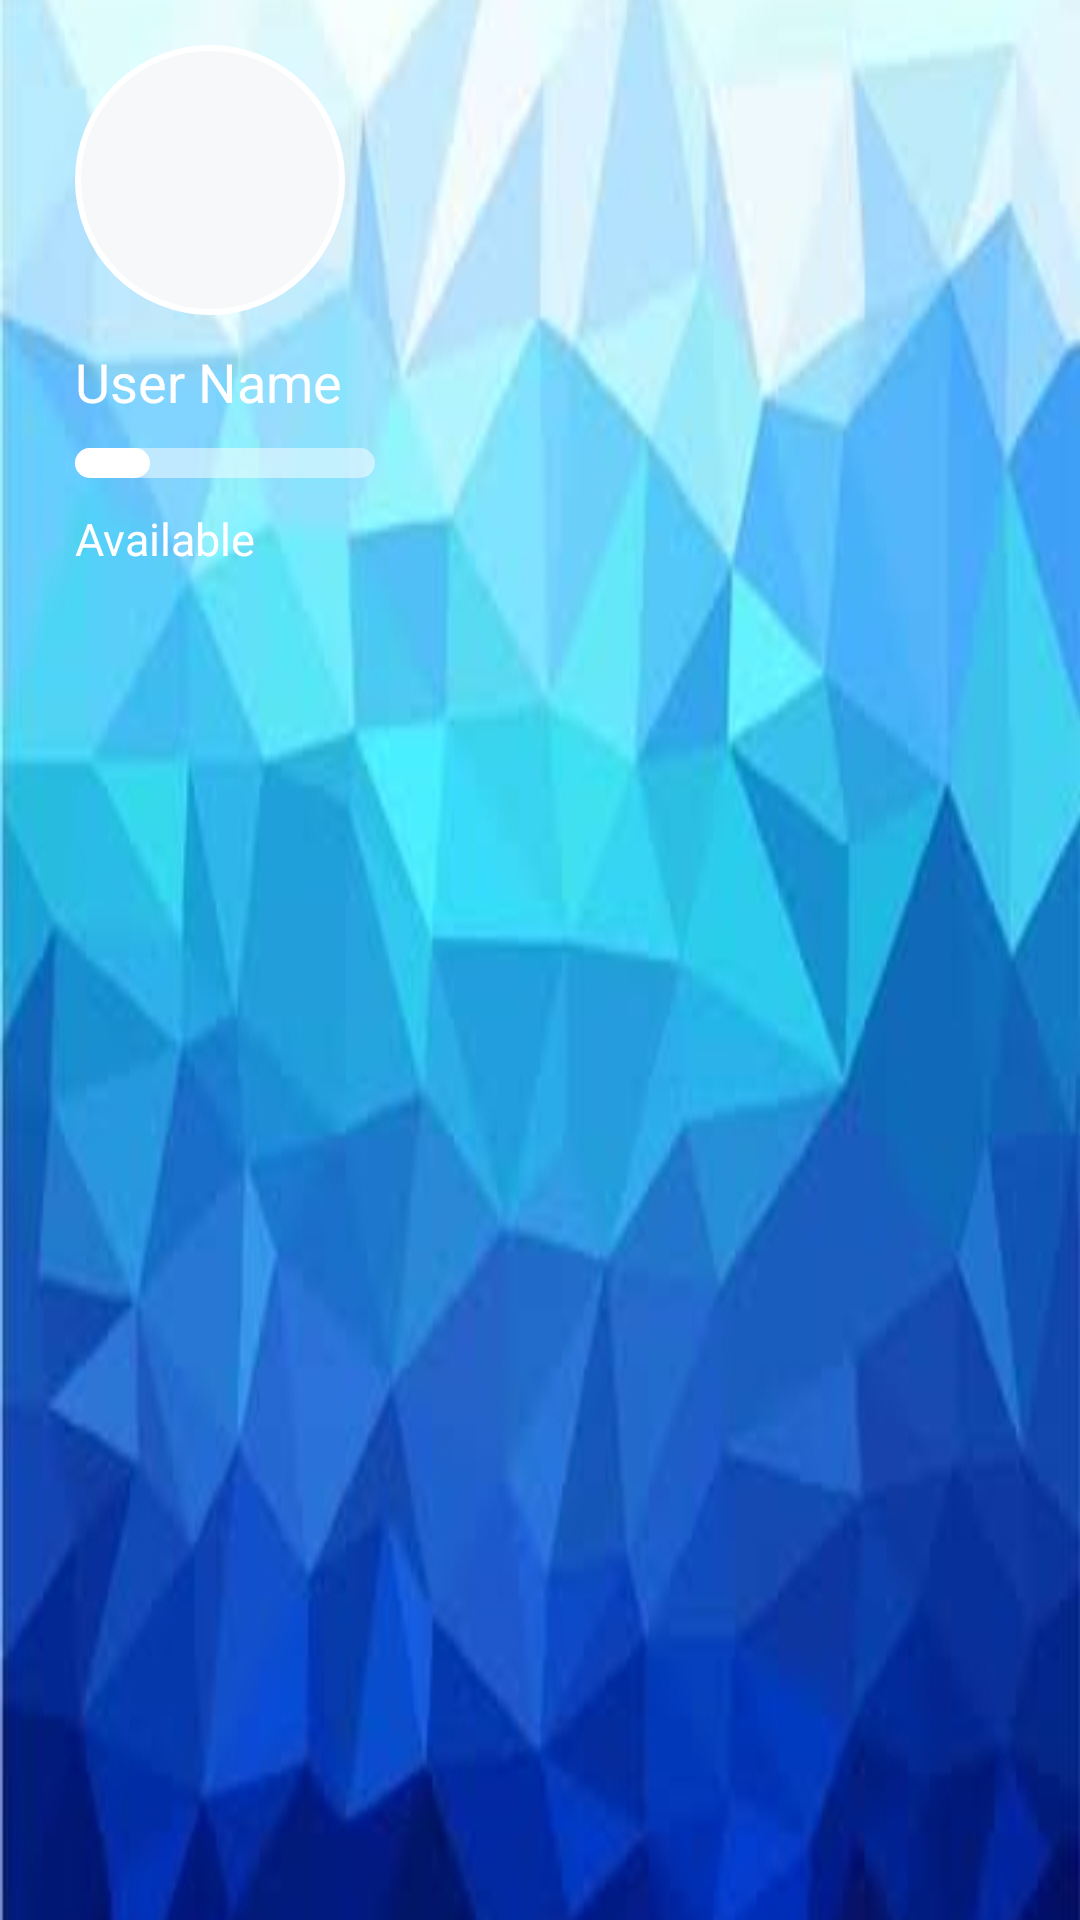

Android layout source for this screen:
<!-- AndroidManifest.xml: application theme Theme.BlackCoffer -->
<!-- res/layout/header.xml -->
<?xml version="1.0" encoding="utf-8"?>

<LinearLayout xmlns:android="http://schemas.android.com/apk/res/android"
    xmlns:app="http://schemas.android.com/apk/res-auto"
    android:orientation="vertical"
    android:layout_width="match_parent"
    android:layout_height="200dp"
    android:background="@drawable/header_image"
    >

    <RelativeLayout
        android:layout_width="match_parent"
        android:layout_height="match_parent"
        android:layout_margin="15dp">

        <ImageView
            android:layout_width="30dp"
            android:layout_height="30dp"
            android:layout_alignParentEnd="true"
            android:src="@drawable/settings"/>

        <LinearLayout
            android:layout_width="match_parent"
            android:layout_height="match_parent"
            android:layout_marginStart="10dp"
            android:orientation="vertical">

            <LinearLayout
                android:layout_width="90dp"
                android:layout_height="90dp"
                android:background="@drawable/image_bg"
                android:orientation="vertical"
                android:layout_marginBottom="10dp">

                <ImageView
                    android:layout_width="match_parent"
                    android:layout_height="match_parent"
                    android:src="@drawable/person"
                    app:tint="@color/person" />

            </LinearLayout>

            <TextView
                android:layout_width="match_parent"
                android:layout_height="wrap_content"
                android:text="User Name"
                android:textColor="@color/white"
                android:textSize="18sp"
                android:layout_marginBottom="10dp"/>

            <ProgressBar
                android:layout_width="100dp"
                android:layout_height="10dp"
                style="?android:attr/progressBarStyleHorizontal"
                android:progressDrawable="@drawable/progress_profile_bg"
                android:max="100"
                android:progress="25"
                android:layout_marginBottom="10dp"/>

            <TextView
                android:layout_width="match_parent"
                android:layout_height="wrap_content"
                android:text="Available"
                android:textColor="@color/white"
                android:textSize="15sp" />

        </LinearLayout>

    </RelativeLayout>

</LinearLayout>
<!-- resources referenced by this layout -->
<resources>
  <color name="person">#718b9a</color>
  <color name="white">#FFFFFFFF</color>
  <!-- drawable header_image: jpg bitmap (drawable, 225371 bytes) -->
  <!-- drawable image_bg (drawable) -->
  <?xml version="1.0" encoding="utf-8"?>
  
  <shape xmlns:android="http://schemas.android.com/apk/res/android"
      android:shape="oval">
      <solid android:color="@color/person_bg"/>
      <stroke android:color="@color/white" android:width="2dp"/>
  </shape>
  <!-- drawable progress_profile_bg (drawable) -->
  <?xml version="1.0" encoding="utf-8"?>
  
  <layer-list xmlns:android="http://schemas.android.com/apk/res/android">
      <item android:id="@+id/background">
          <shape android:shape="rectangle">
              <corners android:radius="7dp"/>
              <solid android:color="@color/transparent"/>
          </shape>
      </item>
      <item android:id="@+id/progress">
          <scale android:scaleWidth="100%">
              <shape android:shape="rectangle">
                  <corners android:radius="7dp"/>
                  <solid android:color="@color/white"/>
              </shape>
          </scale>
      </item>
  </layer-list>
  <style name="Theme.BlackCoffer" parent="Theme.AppCompat.DayNight.NoActionBar">
          
          <item name="colorPrimary">@color/main_bg</item>
          <item name="colorPrimaryVariant">@color/primary_bg</item>
          <item name="colorOnPrimary">@color/grey</item>
          <item name="android:windowFullscreen">false</item>
          
          <item name="colorSecondary">@color/teal_200</item>
          <item name="colorSecondaryVariant">@color/teal_700</item>
          <item name="colorOnSecondary">@color/black</item>
          
          <item name="android:statusBarColor">@color/main_bg</item>
          
      </style>
  <color name="person_bg">#f7f8fa</color>
  <color name="transparent">#80FFFFFF</color>
  <color name="main_bg">#10324c</color>
  <color name="primary_bg">#143d59</color>
  <color name="grey">#5c7482</color>
  <color name="teal_200">#FF03DAC5</color>
  <color name="teal_700">#FF018786</color>
  <color name="black">#FF000000</color>
</resources>
